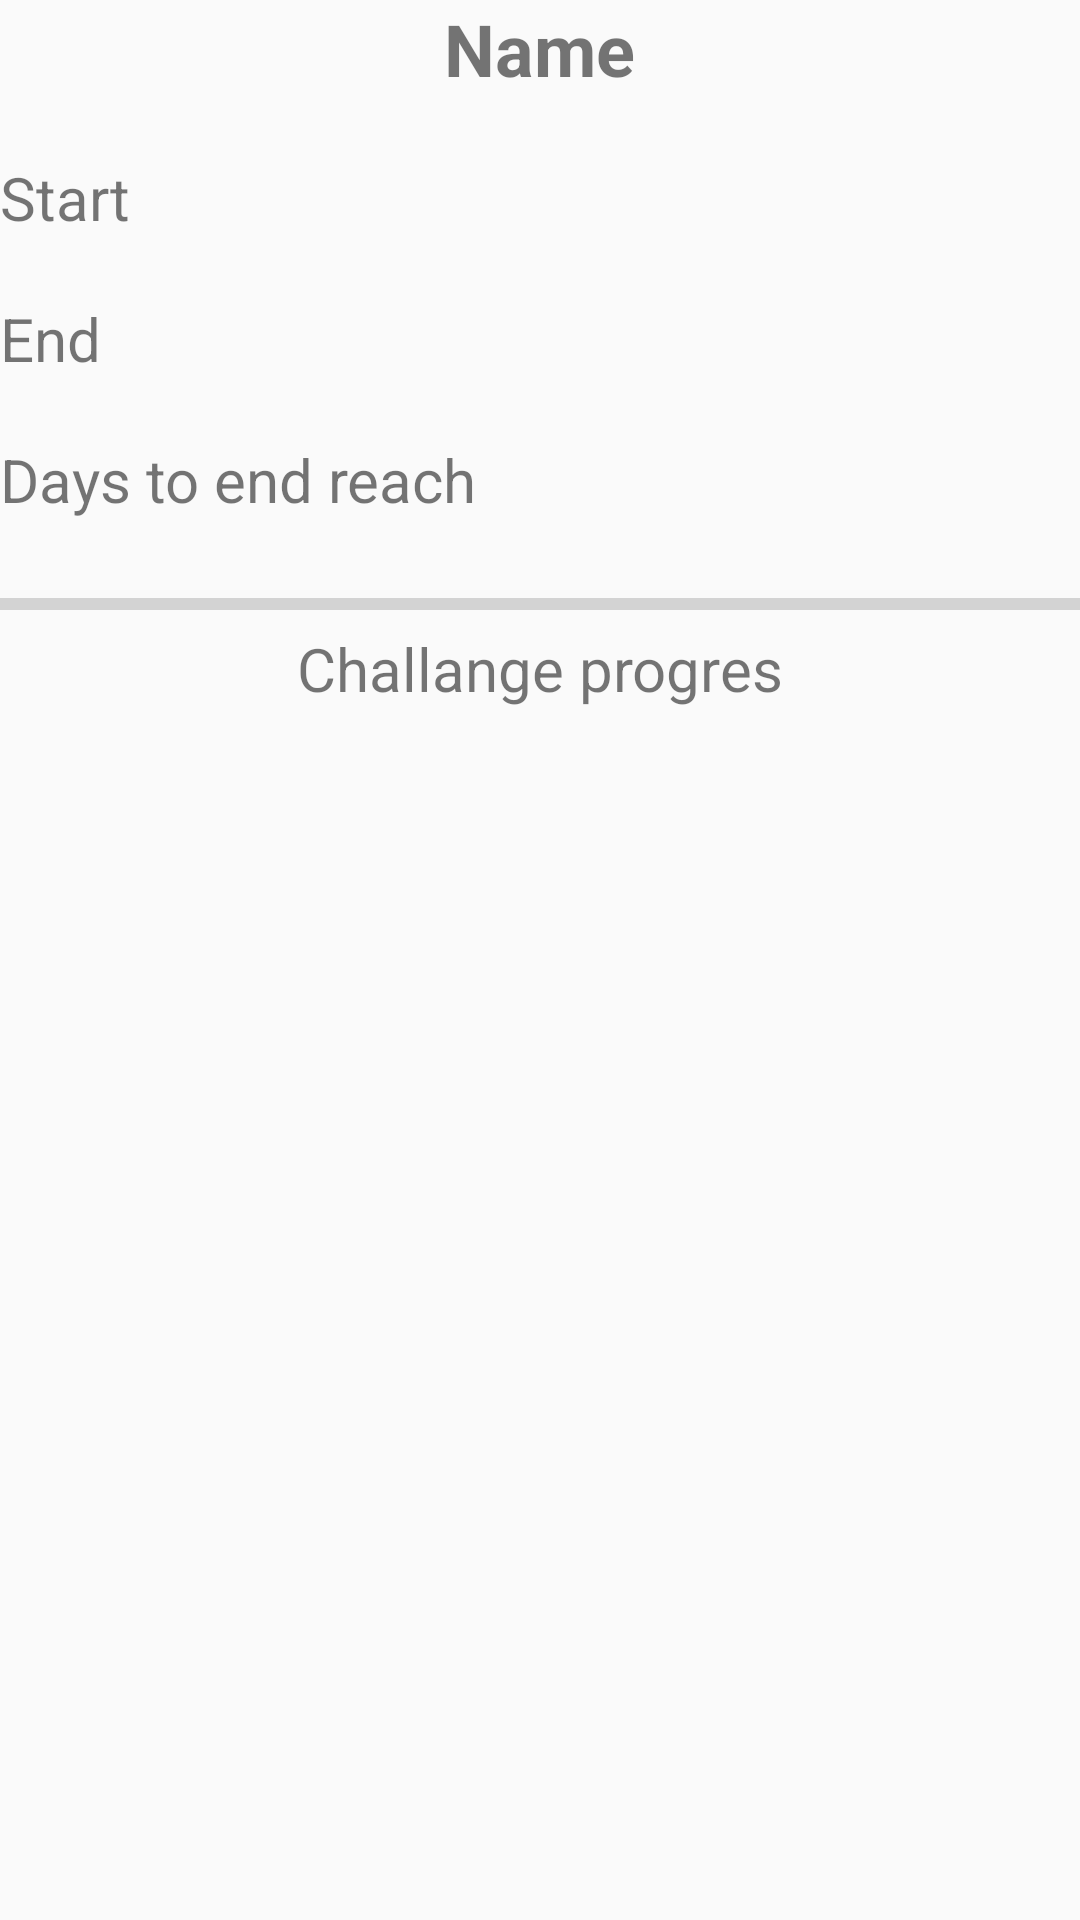

The Android layout XML behind this screen, and the referenced resources:
<!-- AndroidManifest.xml: application theme AppTheme -->
<!-- res/layout/goalactivity.xml -->
<?xml version="1.0" encoding="utf-8"?>
<RelativeLayout xmlns:android="http://schemas.android.com/apk/res/android"
    android:layout_width="match_parent"
    android:layout_height="match_parent"
    xmlns:tools="http://schemas.android.com/tools"
    tools:context=".GoalActivity">

    <TextView
        android:id="@+id/NameTV"
        android:layout_width="wrap_content"
        android:layout_height="wrap_content"
        android:layout_centerHorizontal="true"
        android:layout_marginBottom="20dp"
        android:textStyle="bold"
        android:textSize="24dp"
        android:text="Name" />

    <TextView
        android:id="@+id/StartTV"
        android:layout_width="wrap_content"
        android:layout_height="wrap_content"
        android:layout_below="@id/NameTV"
        android:textSize="20dp"
        android:layout_marginBottom="20dp"
        android:text="Start" />

    <TextView
        android:id="@+id/EndTV"
        android:layout_width="wrap_content"
        android:layout_height="wrap_content"
        android:layout_marginBottom="20dp"
        android:layout_below="@id/StartTV"
        android:textSize="20dp"
        android:text="End" />
    
    <TextView
        android:id="@+id/daysBetweenTV"
        android:layout_width="wrap_content"
        android:layout_height="wrap_content"
        android:layout_below="@id/EndTV"
        android:text="Days to end reach"
        android:textSize="20sp"
        android:layout_marginBottom="20dp"
        />

    <ProgressBar
        android:id="@+id/progressBar"
        style="?android:attr/progressBarStyleHorizontal"
        android:layout_width="match_parent"
        android:layout_height="wrap_content"
        android:layout_below="@id/daysBetweenTV"/>

    <TextView
        android:layout_width="wrap_content"
        android:layout_height="wrap_content"
        android:text="Challange progres"
        android:id="@+id/ProgressTV"
        android:textSize="20sp"
        android:layout_below="@id/progressBar"
        android:layout_centerHorizontal="true"
        />
    <ImageButton
        android:id="@+id/goalSettingsIBT"
        android:layout_width="wrap_content"
        android:layout_height="wrap_content"
        android:src="@drawable/ic_baseline_settings_24"
        android:layout_alignParentRight="true"
        android:background="#FFFF"/>


</RelativeLayout>
<!-- resources referenced by this layout -->
<resources>
  <style name="AppTheme" parent="Theme.AppCompat.Light.DarkActionBar">
          
          <item name="colorPrimary">@color/colorPrimary</item>
          <item name="colorPrimaryDark">@color/colorPrimaryDark</item>
          <item name="colorAccent">@color/colorAccent</item>
      </style>
  <color name="colorPrimary">#6200EE</color>
  <color name="colorPrimaryDark">#3700B3</color>
  <color name="colorAccent">#03DAC5</color>
</resources>
